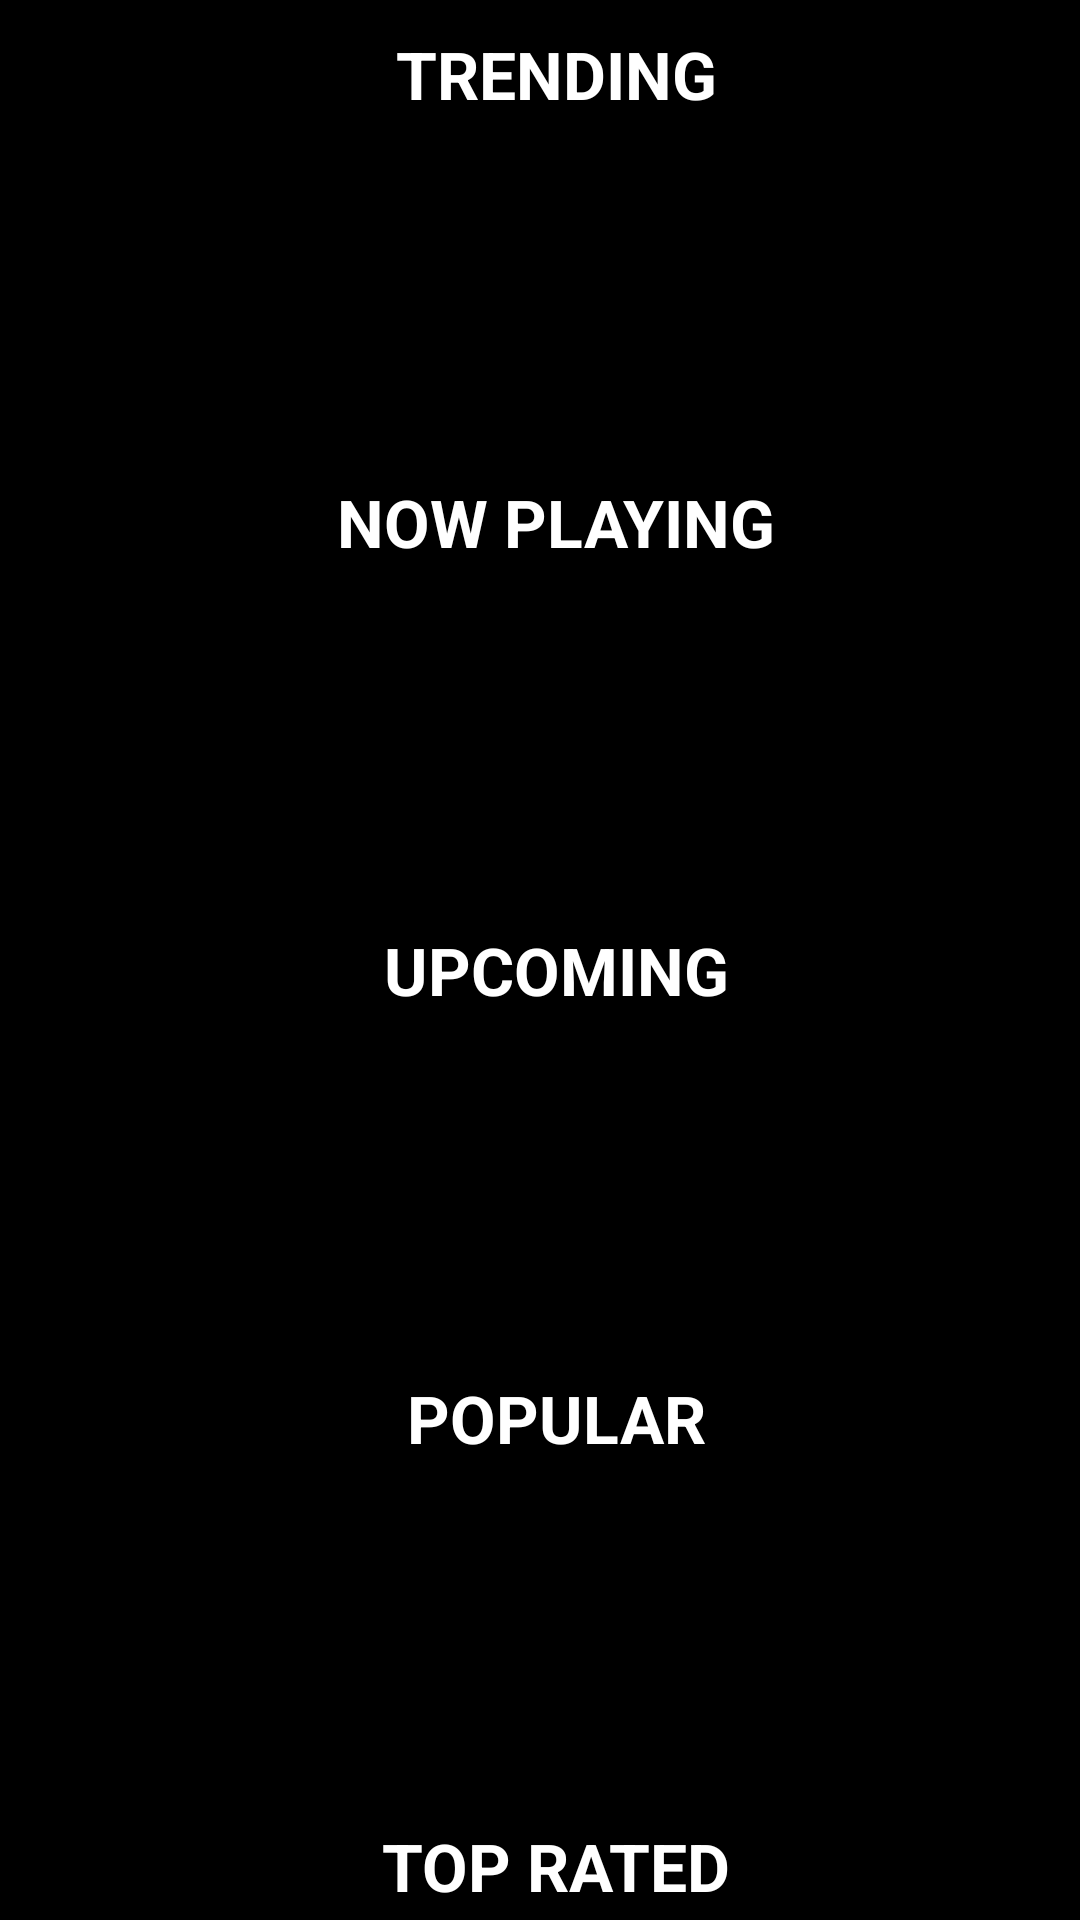

This screen was rendered from an Android layout file. Write that file and the resources it references.
<!-- AndroidManifest.xml: application theme AppTheme -->
<!-- res/layout/content_main.xml -->
<?xml version="1.0" encoding="utf-8"?>
<LinearLayout
        xmlns:android="http://schemas.android.com/apk/res/android"
        xmlns:tools="http://schemas.android.com/tools"
        xmlns:app="http://schemas.android.com/apk/res-auto"
        android:layout_width="match_parent"
        android:layout_height="match_parent"
        app:layout_behavior="@string/appbar_scrolling_view_behavior"
        tools:showIn="@layout/app_bar_main"
        android:background="@android:color/black"
        tools:context=".MainActivity">
    <FrameLayout
            android:layout_width="match_parent"
            android:layout_height="match_parent">
        <ScrollView
                android:layout_width="match_parent"
                android:layout_height="match_parent">
            <LinearLayout
                    android:weightSum="10"
                    android:orientation="vertical"
                    android:layout_width="match_parent"
                    android:layout_height="match_parent">

                <TextView
                        android:background="@android:color/black"
                        android:id="@+id/btn1"
                        android:textColor="@android:color/white"
                        android:textStyle="bold"
                        android:textAllCaps="true"
                        android:layout_weight="1"
                        android:layout_marginTop="10dp"
                        android:layout_marginLeft="10dp"
                        android:layout_marginRight="10dp"
                        android:gravity="center"
                        android:text="  Trending"
                        android:textSize="22sp"
                        android:layout_width="match_parent"
                        android:layout_height="wrap_content"/>
                <TextView
                        android:layout_gravity="center"
                        android:text="Nothing to show"
                        android:textColor="@android:color/white"
                        android:textSize="20sp"
                        android:visibility="gone"
                        android:id="@+id/emptyList"
                        android:layout_width="wrap_content"
                        android:layout_height="wrap_content"/>
                <FrameLayout
                        android:layout_width="match_parent"
                        android:layout_height="wrap_content">
                    <androidx.recyclerview.widget.RecyclerView
                            android:layout_weight="1"
                            android:id="@+id/rView1"
                            android:layout_marginBottom="15dp"
                            android:layout_gravity="center"
                            android:layout_width="wrap_content"
                            android:layout_height="wrap_content">
                    </androidx.recyclerview.widget.RecyclerView>
                    <ImageButton
                            android:layout_marginTop="70dp"
                            android:layout_gravity="right"
                            android:background="#7C878E"
                            android:alpha="0.7"
                            android:id="@+id/click1"
                            android:src="@drawable/ic_keyboard_arrow_right"
                            android:layout_width="wrap_content"
                            android:layout_height="40dp"/>
                </FrameLayout>

                <TextView
                        android:background="@android:color/black"
                        android:textColor="@android:color/white"
                        android:textStyle="bold"
                        android:textAllCaps="true"
                        android:id="@+id/btn2"
                        android:layout_weight="1"
                        android:layout_marginTop="10dp"
                        android:layout_marginLeft="10dp"
                        android:layout_marginRight="10dp"
                        android:gravity="center"
                        android:text="  Now Playing"
                        android:textSize="22sp"
                        android:layout_width="match_parent"
                        android:layout_height="match_parent"/>

                <FrameLayout
                        android:layout_width="match_parent"
                        android:layout_height="wrap_content">
                    <androidx.recyclerview.widget.RecyclerView
                            android:layout_weight="1"
                            android:layout_gravity="center"
                            android:id="@+id/rView2"
                            android:layout_marginBottom="15dp"
                            android:layout_width="match_parent"
                            android:layout_height="wrap_content">

                    </androidx.recyclerview.widget.RecyclerView>
                    <ImageButton
                            android:layout_marginTop="70dp"
                            android:layout_gravity="right"
                            android:background="#7C878E"
                            android:alpha="0.7"
                            android:id="@+id/click2"
                            android:src="@drawable/ic_keyboard_arrow_right"
                            android:layout_width="wrap_content"
                            android:layout_height="40dp"/>
                </FrameLayout>

                <TextView
                        android:background="@android:color/black"
                        android:textColor="@android:color/white"
                        android:textStyle="bold"
                        android:textAllCaps="true"
                        android:id="@+id/btn3"
                        android:layout_weight="1"
                        android:layout_marginTop="10dp"
                        android:layout_marginLeft="10dp"
                        android:layout_marginRight="10dp"
                        android:gravity="center"
                        android:text="  Upcoming"
                        android:textSize="22sp"
                        android:layout_width="match_parent"
                        android:layout_height="match_parent"/>

                <FrameLayout
                        android:layout_width="match_parent"
                        android:layout_height="wrap_content">
                    <androidx.recyclerview.widget.RecyclerView
                            android:id="@+id/rView3"
                            android:layout_gravity="center"
                            android:layout_weight="1"
                            android:layout_marginBottom="15dp"
                            android:layout_width="match_parent"
                            android:layout_height="wrap_content">

                    </androidx.recyclerview.widget.RecyclerView>
                    <ImageButton
                            android:layout_marginTop="70dp"
                            android:layout_gravity="right"
                            android:background="#7C878E"
                            android:alpha="0.7"
                            android:id="@+id/click3"
                            android:src="@drawable/ic_keyboard_arrow_right"
                            android:layout_width="wrap_content"
                            android:layout_height="40dp"/>
                </FrameLayout>

                <TextView
                        android:background="@android:color/black"
                        android:textColor="@android:color/white"
                        android:textStyle="bold"
                        android:textAllCaps="true"
                        android:id="@+id/btn4"
                        android:layout_weight="1"
                        android:layout_marginTop="10dp"
                        android:layout_marginLeft="10dp"
                        android:layout_marginRight="10dp"
                        android:gravity="center"
                        android:text="  Popular"
                        android:textSize="22sp"
                        android:layout_width="match_parent"
                        android:layout_height="match_parent"/>
                <FrameLayout
                        android:layout_width="match_parent"
                        android:layout_height="wrap_content">
                    <androidx.recyclerview.widget.RecyclerView
                            android:id="@+id/rView4"
                            android:layout_weight="1"
                            android:layout_marginBottom="15dp"
                            android:layout_gravity="center"
                            android:layout_width="match_parent"
                            android:layout_height="wrap_content">

                    </androidx.recyclerview.widget.RecyclerView>
                    <ImageButton
                            android:layout_marginTop="70dp"
                            android:layout_gravity="right"
                            android:background="#7C878E"
                            android:alpha="0.7"
                            android:id="@+id/click4"
                            android:src="@drawable/ic_keyboard_arrow_right"
                            android:layout_width="wrap_content"
                            android:layout_height="40dp"/>
                </FrameLayout>

                <TextView
                        android:background="@android:color/black"
                        android:textColor="@android:color/white"
                        android:textStyle="bold"
                        android:textAllCaps="true"
                        android:id="@+id/btn5"
                        android:layout_weight="1"
                        android:layout_marginTop="10dp"
                        android:layout_marginLeft="10dp"
                        android:layout_marginRight="10dp"
                        android:gravity="center"
                        android:text="  Top Rated"
                        android:textSize="22sp"
                        android:layout_width="match_parent"
                        android:layout_height="match_parent"/>

                <FrameLayout
                        android:layout_width="match_parent"
                        android:layout_height="wrap_content">
                    <androidx.recyclerview.widget.RecyclerView
                            android:id="@+id/rView5"
                            android:layout_marginBottom="15dp"
                            android:layout_weight="1"
                            android:layout_gravity="center"
                            android:layout_width="match_parent"
                            android:layout_height="wrap_content">

                    </androidx.recyclerview.widget.RecyclerView>
                    <ImageButton
                            android:layout_marginTop="70dp"
                            android:layout_gravity="right"
                            android:background="#7C878E"
                            android:id="@+id/click5"
                            android:alpha="0.7"
                            android:src="@drawable/ic_keyboard_arrow_right"
                            android:layout_width="wrap_content"
                            android:layout_height="40dp"/>
                </FrameLayout>
            </LinearLayout>
        </ScrollView>

        <ProgressBar
                android:id="@+id/pBarMain"
                android:visibility="gone"
                android:layout_gravity="center"
                android:layout_width="wrap_content"
                android:layout_height="wrap_content"/>
    </FrameLayout>

</LinearLayout>
<!-- res/layout/app_bar_main.xml (included above) -->
<?xml version="1.0" encoding="utf-8"?>
<androidx.coordinatorlayout.widget.CoordinatorLayout
        xmlns:android="http://schemas.android.com/apk/res/android"
        xmlns:app="http://schemas.android.com/apk/res-auto"
        xmlns:tools="http://schemas.android.com/tools"
        android:layout_width="match_parent"
        android:layout_height="match_parent"
        tools:context=".MainActivity">

    <com.google.android.material.appbar.AppBarLayout
            android:layout_height="wrap_content"
            android:layout_width="match_parent"
            android:theme="@style/AppTheme.AppBarOverlay">

        <androidx.appcompat.widget.Toolbar
                android:id="@+id/toolbar"
                android:layout_width="match_parent"
                android:layout_height="?attr/actionBarSize"
                android:background="@android:color/black"
                app:popupTheme="@style/AppTheme.PopupOverlay"/>

    </com.google.android.material.appbar.AppBarLayout>

    <include layout="@layout/content_main"/>

</androidx.coordinatorlayout.widget.CoordinatorLayout>
<!-- resources referenced by this layout -->
<resources>
  <style name="AppTheme.AppBarOverlay" parent="ThemeOverlay.AppCompat.Dark.ActionBar" />
  <style name="AppTheme.PopupOverlay" parent="ThemeOverlay.AppCompat.Light" />
  <style name="AppTheme" parent="Theme.AppCompat.Light.NoActionBar">
          
          <item name="colorPrimary">@color/colorPrimary</item>
          <item name="colorPrimaryDark">@android:color/black</item>
          <item name="colorAccent">@color/colorAccent</item>
      </style>
  <color name="colorPrimary">#008577</color>
  <color name="colorAccent">#D81B60</color>
</resources>
